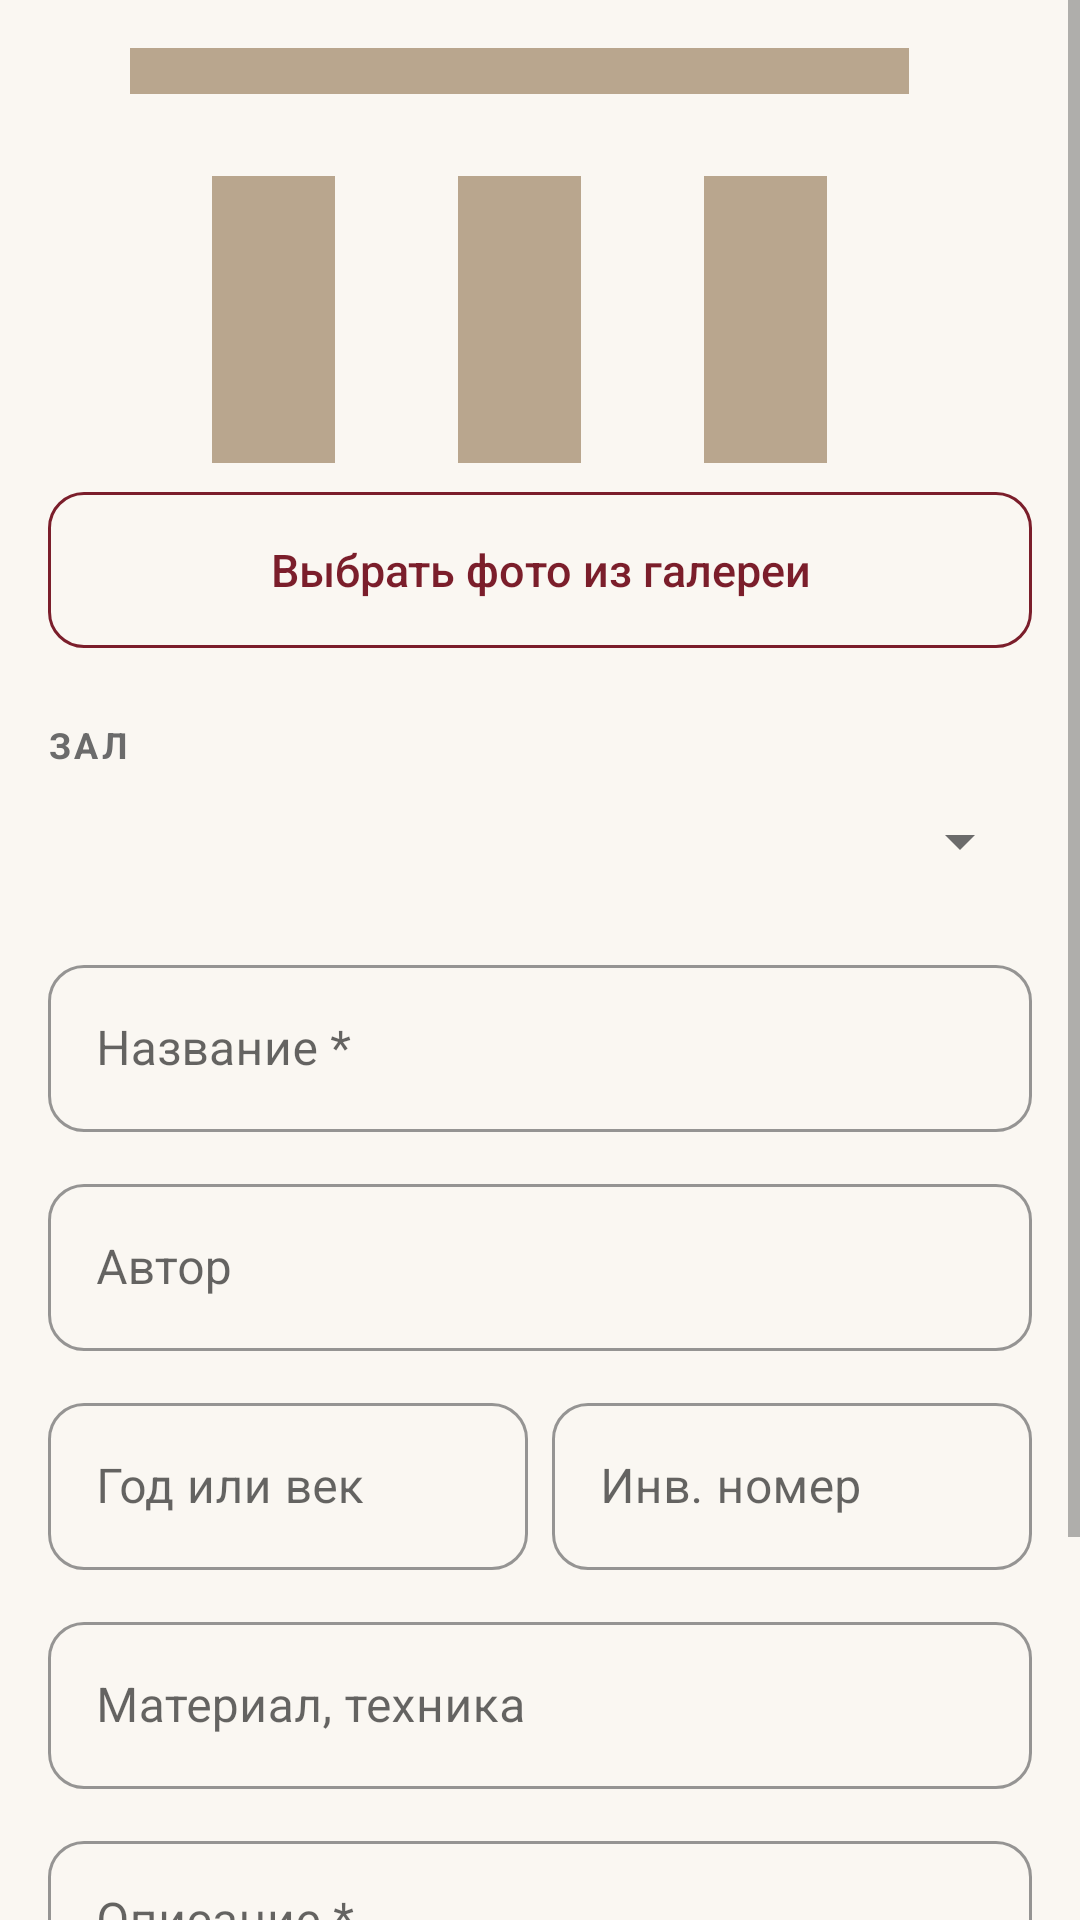

This screen was rendered from an Android layout file. Write that file and the resources it references.
<!-- AndroidManifest.xml: application theme Theme.Museum -->
<!-- res/layout/activity_exhibit_edit.xml -->
<?xml version="1.0" encoding="utf-8"?>
<ScrollView xmlns:android="http://schemas.android.com/apk/res/android"
    xmlns:app="http://schemas.android.com/apk/res-auto"
    android:layout_width="match_parent"
    android:layout_height="match_parent">

    <LinearLayout
        android:layout_width="match_parent"
        android:layout_height="wrap_content"
        android:orientation="vertical"
        android:padding="@dimen/padding_screen">

        
        <com.google.android.material.imageview.ShapeableImageView
                android:id="@+id/ivPhoto"
                android:layout_width="match_parent"
                android:layout_height="@dimen/place_photo_height"
                android:contentDescription="@string/label_photo"
                android:scaleType="centerCrop"
                android:src="@drawable/ic_museum_large"
                app:shapeAppearanceOverlay="@style/RoundedThumb" />

        <com.google.android.material.button.MaterialButton
            android:id="@+id/btnPhoto"
            style="@style/MuseumButton.Outlined"
            android:layout_width="match_parent"
            android:layout_height="wrap_content"
            android:layout_marginTop="@dimen/margin_small"
            android:text="@string/btn_choose_photo"
            app:icon="@drawable/ic_photo" />

        <TextView
            style="@style/SectionTitle"
            android:layout_width="wrap_content"
            android:layout_height="wrap_content"
            android:layout_marginTop="@dimen/margin_large"
            android:text="@string/label_hall_section" />

        <Spinner
            android:id="@+id/spinnerHall"
            android:layout_width="match_parent"
            android:layout_height="wrap_content"
            android:minHeight="@dimen/icon_size" />

        <com.google.android.material.textfield.TextInputLayout
            android:layout_width="match_parent"
            android:layout_height="wrap_content"
            android:layout_marginTop="@dimen/margin_medium"
            android:hint="@string/hint_exhibit_title">

            <com.google.android.material.textfield.TextInputEditText
                android:id="@+id/etTitle"
                android:layout_width="match_parent"
                android:layout_height="wrap_content"
                android:importantForAutofill="no"
                android:inputType="textCapSentences"
                android:maxLines="1"
                android:maxLength="100" />
        </com.google.android.material.textfield.TextInputLayout>

        <com.google.android.material.textfield.TextInputLayout
            android:layout_width="match_parent"
            android:layout_height="wrap_content"
            android:layout_marginTop="@dimen/margin_medium"
            android:hint="@string/hint_exhibit_author">

            <com.google.android.material.textfield.TextInputEditText
                android:id="@+id/etAuthor"
                android:layout_width="match_parent"
                android:layout_height="wrap_content"
                android:importantForAutofill="no"
                android:inputType="textCapWords"
                android:maxLines="1"
                android:maxLength="100" />
        </com.google.android.material.textfield.TextInputLayout>

        
        <LinearLayout
            android:layout_width="match_parent"
            android:layout_height="wrap_content"
            android:orientation="horizontal">

            <com.google.android.material.textfield.TextInputLayout
                android:layout_width="0dp"
                android:layout_weight="1"
                android:layout_height="wrap_content"
                android:layout_marginTop="@dimen/margin_medium"
                android:layout_marginEnd="@dimen/margin_tiny"
                android:hint="@string/hint_exhibit_year">

                    <com.google.android.material.textfield.TextInputEditText
                    android:id="@+id/etYear"
                    android:layout_width="match_parent"
                    android:layout_height="wrap_content"
                    android:importantForAutofill="no"
                    android:inputType="text"
                    android:maxLines="1"
                    android:maxLength="40" />
                </com.google.android.material.textfield.TextInputLayout>

            <com.google.android.material.textfield.TextInputLayout
                android:layout_width="0dp"
                android:layout_weight="1"
                android:layout_height="wrap_content"
                android:layout_marginTop="@dimen/margin_medium"
                android:layout_marginStart="@dimen/margin_tiny"
                android:hint="@string/hint_exhibit_inv">

                    <com.google.android.material.textfield.TextInputEditText
                    android:id="@+id/etInvNumber"
                    android:layout_width="match_parent"
                    android:layout_height="wrap_content"
                    android:importantForAutofill="no"
                    android:inputType="textCapCharacters"
                    android:maxLines="1"
                    android:maxLength="20" />
                </com.google.android.material.textfield.TextInputLayout>

        </LinearLayout>

        <com.google.android.material.textfield.TextInputLayout
            android:layout_width="match_parent"
            android:layout_height="wrap_content"
            android:layout_marginTop="@dimen/margin_medium"
            android:hint="@string/hint_exhibit_material">

            <com.google.android.material.textfield.TextInputEditText
                android:id="@+id/etMaterial"
                android:layout_width="match_parent"
                android:layout_height="wrap_content"
                android:importantForAutofill="no"
                android:inputType="textCapSentences"
                android:maxLines="1"
                android:maxLength="100" />
        </com.google.android.material.textfield.TextInputLayout>

        <com.google.android.material.textfield.TextInputLayout
            android:layout_width="match_parent"
            android:layout_height="wrap_content"
            android:layout_marginTop="@dimen/margin_medium"
            android:hint="@string/hint_exhibit_description">

            <com.google.android.material.textfield.TextInputEditText
                android:id="@+id/etDescription"
                android:layout_width="match_parent"
                android:layout_height="wrap_content"
                android:importantForAutofill="no"
                android:inputType="textMultiLine|textCapSentences"
                android:gravity="top"
                android:minLines="3"
                android:maxLength="1000" />
        </com.google.android.material.textfield.TextInputLayout>

        <com.google.android.material.button.MaterialButton
            android:id="@+id/btnSave"
            android:layout_width="match_parent"
            android:layout_height="wrap_content"
            android:layout_marginTop="@dimen/margin_large"
            android:text="@string/btn_save" />
    </LinearLayout>
</ScrollView>
<!-- resources referenced by this layout -->
<resources>
  <dimen name="icon_size">48dp</dimen>
  <dimen name="margin_large">24dp</dimen>
  <dimen name="margin_medium">12dp</dimen>
  <dimen name="margin_small">8dp</dimen>
  <dimen name="margin_tiny">4dp</dimen>
  <dimen name="padding_screen">16dp</dimen>
  <dimen name="place_photo_height">140dp</dimen>
  <string name="btn_choose_photo">Выбрать фото из галереи</string>
  <string name="btn_save">Сохранить</string>
  <string name="hint_exhibit_author">Автор</string>
  <string name="hint_exhibit_description">Описание *</string>
  <string name="hint_exhibit_inv">Инв. номер</string>
  <string name="hint_exhibit_material">Материал, техника</string>
  <string name="hint_exhibit_title">Название *</string>
  <string name="hint_exhibit_year">Год или век</string>
  <string name="label_hall_section">Зал</string>
  <string name="label_photo">Фото</string>
  <style name="RoundedThumb">
          <item name="cornerFamily">rounded</item>
          <item name="cornerSize">@dimen/thumb_corner</item>
      </style>
  <style name="SectionTitle">
          <item name="android:textSize">@dimen/text_small</item>
          <item name="android:textStyle">bold</item>
          <item name="android:textAllCaps">true</item>
          <item name="android:letterSpacing">0.08</item>
          <item name="android:textColor">@color/text_secondary</item>
      </style>
  <style name="Theme.Museum" parent="Base.Theme.Museum" />
  <color name="placeholder_icon">#B9A68E</color>
  <dimen name="text_button">15sp</dimen>
  <dimen name="button_height">52dp</dimen>
  <dimen name="corner_button">12dp</dimen>
  <color name="primary">#7B1E2B</color>
  <dimen name="thumb_corner">10dp</dimen>
  <dimen name="text_small">12sp</dimen>
  <color name="text_secondary">#6B6B6B</color>
  <color name="primary_dark">#5A121E</color>
  <color name="on_primary">#FFFFFF</color>
  <color name="accent">#C9A227</color>
  <color name="accent_dark">#9E7E14</color>
  <color name="on_accent">#000000</color>
  <color name="card_background">#FFFFFF</color>
  <color name="background">#FAF7F2</color>
  <color name="text_primary">#212121</color>
  <style name="MuseumButton" parent="Widget.MaterialComponents.Button">
          <item name="android:textAllCaps">false</item>
          <item name="android:letterSpacing">0</item>
          <item name="android:textSize">@dimen/text_button</item>
          <item name="android:minHeight">@dimen/button_height</item>
          <item name="cornerRadius">@dimen/corner_button</item>
          <item name="android:insetTop">0dp</item>
          <item name="android:insetBottom">0dp</item>
      </style>
  <style name="MuseumButton.Text" parent="Widget.MaterialComponents.Button.TextButton">
          <item name="android:textAllCaps">false</item>
          <item name="android:letterSpacing">0</item>
          <item name="android:textSize">@dimen/text_button</item>
      </style>
  <style name="CardStyle" parent="Widget.MaterialComponents.CardView">
          <item name="cardCornerRadius">@dimen/card_corner</item>
          <item name="cardElevation">@dimen/card_elevation</item>
          <item name="cardBackgroundColor">@color/card_background</item>
      </style>
  <style name="MuseumActionBar" parent="Widget.MaterialComponents.Light.ActionBar.Solid">
          <item name="background">@color/primary_toolbar</item>
          <item name="elevation">0dp</item>
          <item name="titleTextStyle">@style/MuseumActionBarTitle</item>
      </style>
  <dimen name="corner_input">12dp</dimen>
  <dimen name="card_corner">16dp</dimen>
  <dimen name="card_elevation">1dp</dimen>
  <color name="primary_toolbar">#7B1E2B</color>
  <style name="MuseumActionBarTitle" parent="TextAppearance.AppCompat.Widget.ActionBar.Title">
          <item name="android:textColor">@color/on_toolbar</item>
      </style>
  <color name="on_toolbar">#FFFFFF</color>
</resources>
